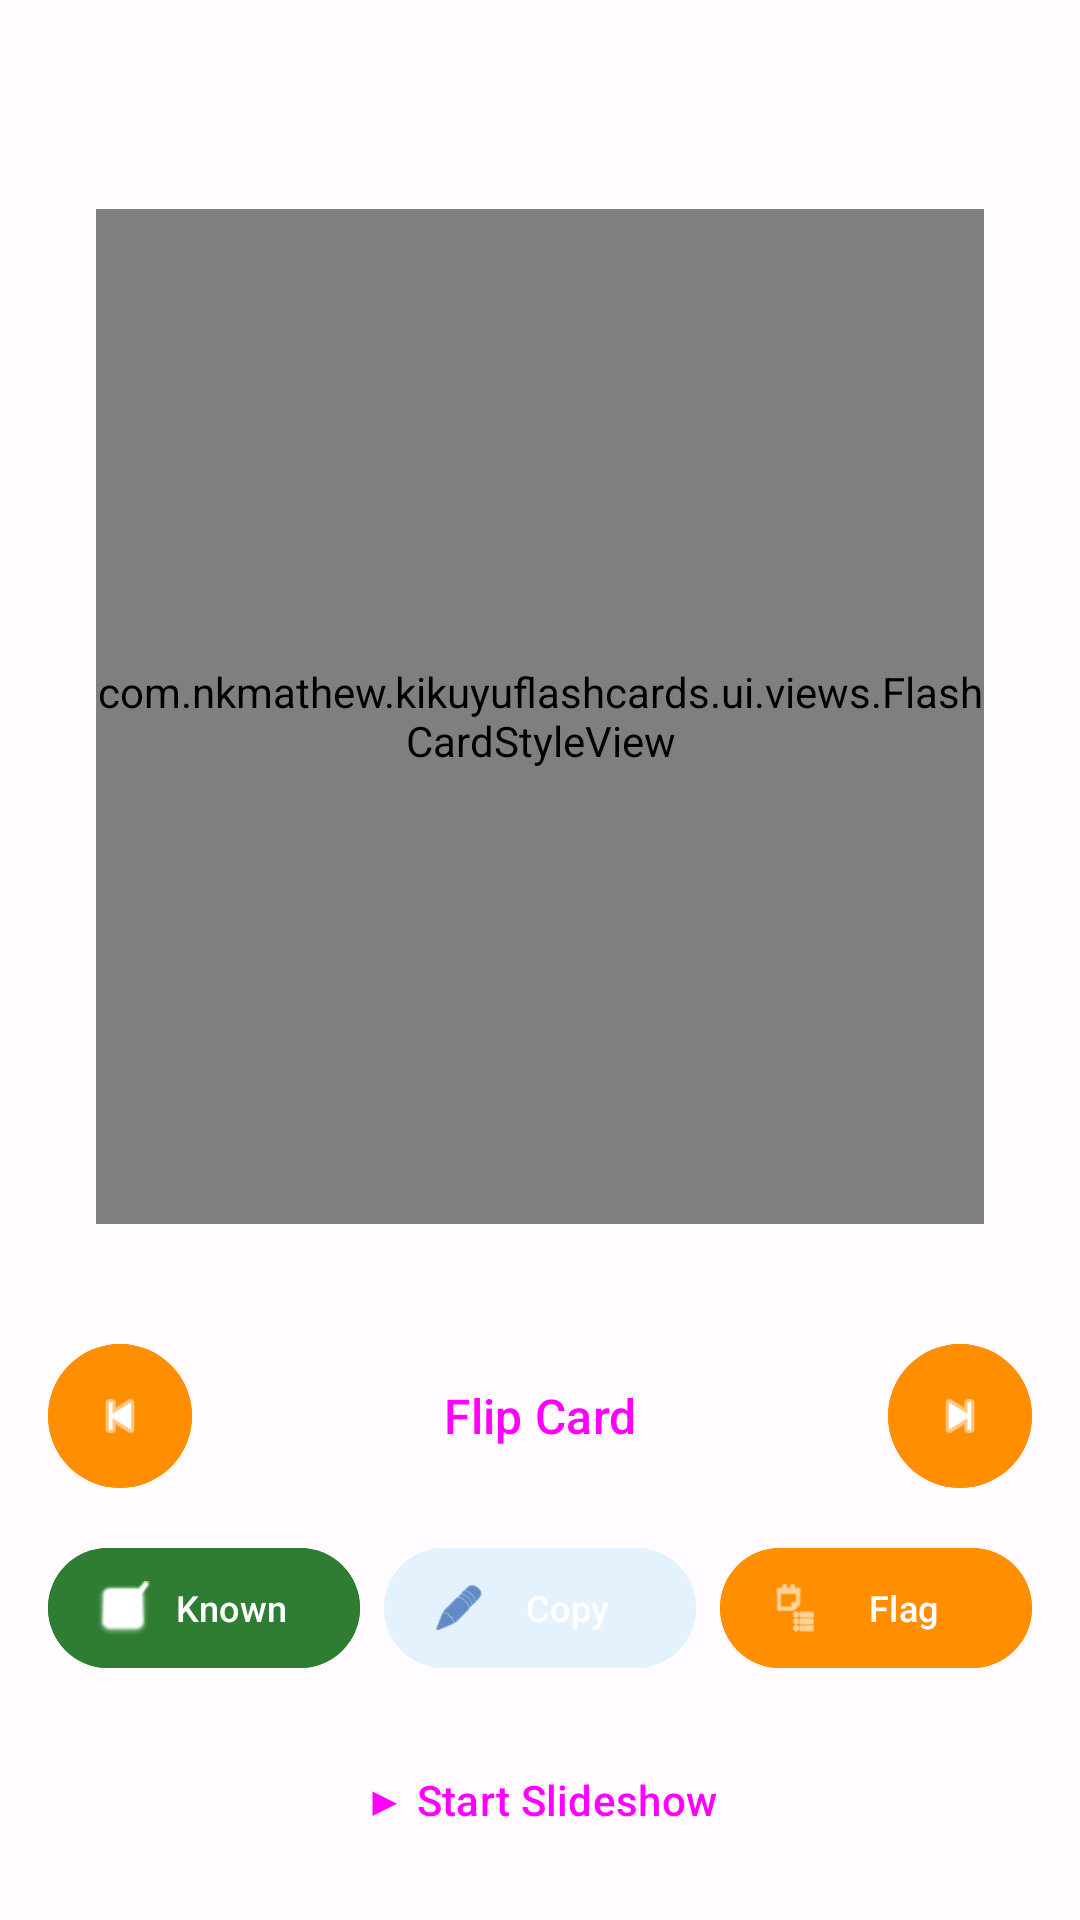

Write the Android layout XML for this screen, with the resource values it uses.
<!-- AndroidManifest.xml: application theme Theme.KikuyuFlashCards -->
<!-- res/layout/activity_flashcard_style.xml -->
<?xml version="1.0" encoding="utf-8"?>
<LinearLayout xmlns:android="http://schemas.android.com/apk/res/android"
    xmlns:app="http://schemas.android.com/apk/res-auto"
    xmlns:tools="http://schemas.android.com/tools"
    android:layout_width="match_parent"
    android:layout_height="match_parent"
    android:orientation="vertical"
    android:background="?attr/colorSurface"
    android:padding="16dp">

    
    <TextView
        android:id="@+id/progressTextView"
        android:layout_width="match_parent"
        android:layout_height="wrap_content"
        android:textSize="16sp"
        android:textColor="?attr/colorOnSurface"
        android:gravity="center"
        android:layout_marginBottom="16dp"
        tools:text="Progress: 1/20 | Known: 5" />

    
    <FrameLayout
        android:layout_width="match_parent"
        android:layout_height="0dp"
        android:layout_weight="1"
        android:layout_marginBottom="24dp">

        <com.example.kikuyuflashcards.ui.views.FlashCardStyleView
            android:id="@+id/flashCardView"
            android:layout_width="match_parent"
            android:layout_height="match_parent"
            android:layout_margin="16dp" />

    </FrameLayout>

    
    <LinearLayout
        android:layout_width="match_parent"
        android:layout_height="wrap_content"
        android:orientation="horizontal"
        android:gravity="center"
        android:layout_marginBottom="16dp">

        <com.google.android.material.button.MaterialButton
            android:id="@+id/previousButton"
            android:layout_width="48dp"
            android:layout_height="48dp"
            android:layout_marginEnd="8dp"
            app:icon="@android:drawable/ic_media_previous"
            app:iconTint="?attr/colorOnTertiary"
            app:iconGravity="textStart"
            app:iconPadding="0dp"
            android:backgroundTint="?attr/colorTertiary"
            app:cornerRadius="24dp"
            android:insetLeft="0dp"
            android:insetTop="0dp"
            android:insetRight="0dp"
            android:insetBottom="0dp"
            style="@style/Widget.Material3.Button.IconButton.Filled" />

        <Button
            android:id="@+id/flipButton"
            android:layout_width="0dp"
            android:layout_height="wrap_content"
            android:layout_weight="1"
            android:layout_marginHorizontal="8dp"
            android:text="Flip Card"
            android:textSize="16sp"
            android:backgroundTint="?attr/colorPrimary"
            style="@style/Widget.Material3.Button" />

        <com.google.android.material.button.MaterialButton
            android:id="@+id/nextButton"
            android:layout_width="48dp"
            android:layout_height="48dp"
            android:layout_marginStart="8dp"
            app:icon="@android:drawable/ic_media_next"
            app:iconTint="?attr/colorOnTertiary"
            app:iconGravity="textStart"
            app:iconPadding="0dp"
            android:backgroundTint="?attr/colorTertiary"
            app:cornerRadius="24dp"
            android:insetLeft="0dp"
            android:insetTop="0dp"
            android:insetRight="0dp"
            android:insetBottom="0dp"
            style="@style/Widget.Material3.Button.IconButton.Filled" />

    </LinearLayout>

    
    <LinearLayout
        android:layout_width="match_parent"
        android:layout_height="wrap_content"
        android:orientation="horizontal"
        android:gravity="center"
        android:layout_marginBottom="16dp">

        <com.google.android.material.button.MaterialButton
            android:id="@+id/knownButton"
            android:layout_width="0dp"
            android:layout_height="wrap_content"
            android:layout_weight="1"
            android:layout_marginEnd="4dp"
            app:icon="@android:drawable/checkbox_on_background"
            android:text="Known"
            android:textSize="12sp"
            android:backgroundTint="?attr/colorSecondary"
            app:iconTint="?attr/colorOnSecondary"
            style="@style/Widget.Material3.Button.Icon" />

        <com.google.android.material.button.MaterialButton
            android:id="@+id/unknownButton"
            android:layout_width="0dp"
            android:layout_height="wrap_content"
            android:layout_weight="1"
            android:layout_marginHorizontal="4dp"
            app:icon="@android:drawable/ic_delete"
            android:text="Unknown"
            android:textSize="12sp"
            android:backgroundTint="?attr/colorError"
            android:visibility="gone"
            style="@style/Widget.Material3.Button.Icon" />

        <com.google.android.material.button.MaterialButton
            android:id="@+id/copyButton"
            android:layout_width="0dp"
            android:layout_height="wrap_content"
            android:layout_weight="1"
            android:layout_marginHorizontal="4dp"
            app:icon="@android:drawable/ic_menu_edit"
            android:text="Copy"
            android:textSize="12sp"
            android:backgroundTint="?attr/colorPrimaryContainer"
            app:iconTint="?attr/colorOnPrimaryContainer"
            style="@style/Widget.Material3.Button.Icon" />

        <com.google.android.material.button.MaterialButton
            android:id="@+id/flagButton"
            android:layout_width="0dp"
            android:layout_height="wrap_content"
            android:layout_weight="1"
            android:layout_marginStart="4dp"
            app:icon="@android:drawable/ic_menu_agenda"
            android:text="Flag"
            android:textSize="12sp"
            android:backgroundTint="?attr/colorTertiary"
            app:iconTint="?attr/colorOnTertiary"
            style="@style/Widget.Material3.Button.Icon" />

    </LinearLayout>

    
    <LinearLayout
        android:layout_width="match_parent"
        android:layout_height="wrap_content"
        android:orientation="horizontal"
        android:gravity="center">

        <Button
            android:id="@+id/slideshowButton"
            android:layout_width="0dp"
            android:layout_height="wrap_content"
            android:layout_weight="1"
            android:text="▶ Start Slideshow"
            android:textSize="14sp"
            android:backgroundTint="?attr/colorSecondary"
            style="@style/Widget.Material3.Button.OutlinedButton" />

    </LinearLayout>

</LinearLayout>
<!-- resources referenced by this layout -->
<resources>
  <style name="Theme.KikuyuFlashCards" parent="Theme.Material3.DayNight.NoActionBar">
          
          <item name="colorPrimary">@color/md_theme_light_primary</item>
          <item name="colorOnPrimary">@color/md_theme_light_onPrimary</item>
          <item name="colorPrimaryContainer">@color/md_theme_light_primaryContainer</item>
          <item name="colorOnPrimaryContainer">@color/md_theme_light_onPrimaryContainer</item>
          
          <item name="colorSecondary">@color/md_theme_light_secondary</item>
          <item name="colorOnSecondary">@color/md_theme_light_onSecondary</item>
          <item name="colorSecondaryContainer">@color/md_theme_light_secondaryContainer</item>
          <item name="colorOnSecondaryContainer">@color/md_theme_light_onSecondaryContainer</item>
          
          <item name="colorTertiary">@color/md_theme_light_tertiary</item>
          <item name="colorOnTertiary">@color/md_theme_light_onTertiary</item>
          <item name="colorTertiaryContainer">@color/md_theme_light_tertiaryContainer</item>
          <item name="colorOnTertiaryContainer">@color/md_theme_light_onTertiaryContainer</item>
          
          <item name="colorError">@color/md_theme_light_error</item>
          <item name="colorOnError">@color/md_theme_light_onError</item>
          <item name="colorErrorContainer">@color/md_theme_light_errorContainer</item>
          <item name="colorOnErrorContainer">@color/md_theme_light_onErrorContainer</item>
          
          <item name="android:statusBarColor">@android:color/transparent</item>
          <item name="android:navigationBarColor">@android:color/transparent</item>
          <item name="android:windowLightStatusBar">true</item>
          
          <item name="android:windowBackground">@color/md_theme_light_background</item>
          <item name="android:colorBackground">@color/md_theme_light_background</item>
          <item name="colorOnBackground">@color/md_theme_light_onBackground</item>
          
          <item name="colorSurface">@color/md_theme_light_surface</item>
          <item name="colorOnSurface">@color/md_theme_light_onSurface</item>
          <item name="colorSurfaceVariant">@color/md_theme_light_surfaceVariant</item>
          <item name="colorOnSurfaceVariant">@color/md_theme_light_onSurfaceVariant</item>
          
          <item name="colorOutline">@color/md_theme_light_outline</item>
      </style>
  <color name="md_theme_light_primary">#1976D2</color>
  <color name="md_theme_light_onPrimary">#FFFFFF</color>
  <color name="md_theme_light_primaryContainer">#E3F2FD</color>
  <color name="md_theme_light_onPrimaryContainer">#0D47A1</color>
  <color name="md_theme_light_secondary">#2E7D32</color>
  <color name="md_theme_light_onSecondary">#FFFFFF</color>
  <color name="md_theme_light_secondaryContainer">#E8F5E8</color>
  <color name="md_theme_light_onSecondaryContainer">#1B5E20</color>
  <color name="md_theme_light_tertiary">#FF8F00</color>
  <color name="md_theme_light_onTertiary">#FFFFFF</color>
  <color name="md_theme_light_tertiaryContainer">#FFE0B2</color>
  <color name="md_theme_light_onTertiaryContainer">#E65100</color>
  <color name="md_theme_light_error">#D32F2F</color>
  <color name="md_theme_light_onError">#FFFFFF</color>
  <color name="md_theme_light_errorContainer">#FFEBEE</color>
  <color name="md_theme_light_onErrorContainer">#B71C1C</color>
  <color name="md_theme_light_background">#FFFBFE</color>
  <color name="md_theme_light_onBackground">#1C1B1F</color>
  <color name="md_theme_light_surface">#FFFBFE</color>
  <color name="md_theme_light_onSurface">#1C1B1F</color>
  <color name="md_theme_light_surfaceVariant">#E7E0EC</color>
  <color name="md_theme_light_onSurfaceVariant">#49454F</color>
  <color name="md_theme_light_outline">#79747E</color>
</resources>
